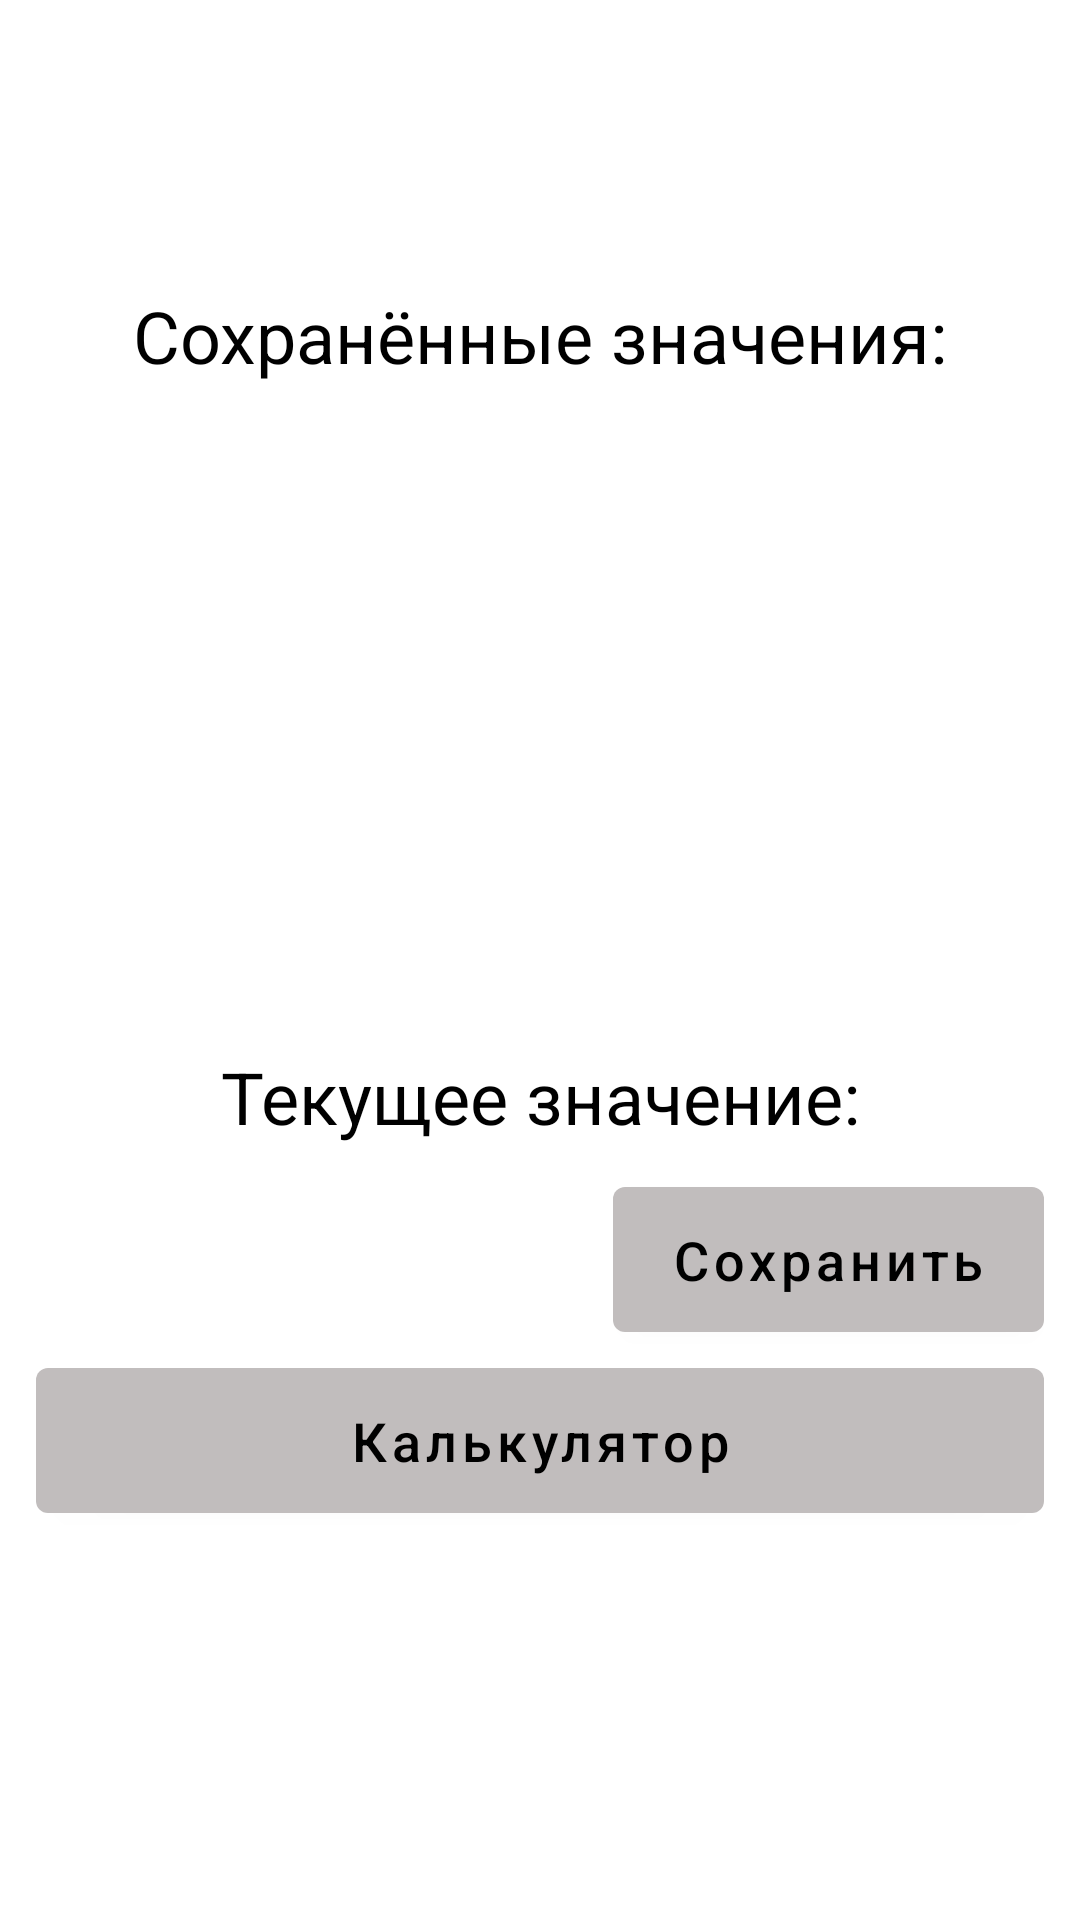

Write the Android layout XML for this screen, with the resource values it uses.
<!-- AndroidManifest.xml: application theme Theme.Calculator3 -->
<!-- res/layout/activity_main.xml -->
<?xml version="1.0" encoding="utf-8"?>
<androidx.constraintlayout.widget.ConstraintLayout xmlns:android="http://schemas.android.com/apk/res/android"
    xmlns:app="http://schemas.android.com/apk/res-auto"
    android:layout_width="match_parent"
    android:layout_height="match_parent">

    <TextView
        android:layout_width="wrap_content"
        android:layout_height="wrap_content"
        android:text="@string/saved_values_label"
        android:textColor="@color/black"
        android:textSize="@dimen/activity_main_text_size"
        app:layout_constraintBottom_toTopOf="@id/guideline"
        app:layout_constraintEnd_toEndOf="parent"
        app:layout_constraintStart_toStartOf="parent" />

    <ScrollView
        android:layout_width="wrap_content"
        android:layout_height="0dp"
        app:layout_constraintBottom_toTopOf="@id/currentValueText"
        app:layout_constraintEnd_toEndOf="parent"
        app:layout_constraintStart_toStartOf="parent"
        app:layout_constraintTop_toTopOf="@id/guideline">

        <TextView
            android:id="@+id/savedValueText"
            style="@style/SavedValues"
            android:layout_width="wrap_content"
            android:layout_height="0dp"
            android:gravity="top" />
    </ScrollView>

    <TextView
        android:id="@+id/currentValueText"
        android:layout_width="wrap_content"
        android:layout_height="wrap_content"
        android:text="@string/current_value_label"
        android:textColor="@color/black"
        android:textSize="@dimen/activity_main_text_size"
        app:layout_constraintEnd_toEndOf="parent"
        app:layout_constraintStart_toStartOf="parent"
        app:layout_constraintTop_toBottomOf="@id/guideline2" />

    <TextView
        android:id="@+id/currentValueResult"
        android:layout_width="0dp"
        android:layout_height="wrap_content"
        android:layout_marginStart="@dimen/current_value_result_start_margin"
        android:layout_marginTop="@dimen/current_value_result_top_margin"
        android:layout_marginBottom="@dimen/current_value_result_bottom_margin"
        android:gravity="center"
        android:textColor="@color/black"
        android:textSize="@dimen/activity_main_text_size"
        app:layout_constraintBottom_toBottomOf="@id/saveButton"
        app:layout_constraintEnd_toStartOf="@id/saveButton"
        app:layout_constraintStart_toStartOf="parent"
        app:layout_constraintTop_toBottomOf="@id/currentValueText" />

    <com.google.android.material.button.MaterialButton
        android:id="@+id/saveButton"
        style="@style/ActivityMainButtons"
        android:layout_width="0dp"
        android:layout_height="wrap_content"
        android:layout_marginTop="@dimen/save_button_top_margin"
        android:layout_marginEnd="@dimen/save_button_end_margin"
        android:padding="@dimen/save_button_padding"
        android:text="@string/save_button_label"
        app:layout_constraintEnd_toEndOf="parent"
        app:layout_constraintStart_toEndOf="@id/guideline3"
        app:layout_constraintTop_toBottomOf="@id/currentValueText" />

    <com.google.android.material.button.MaterialButton
        android:id="@+id/calculatorButton"
        style="@style/ActivityMainButtons"
        android:layout_width="0dp"
        android:layout_height="wrap_content"
        android:layout_marginHorizontal="@dimen/calculator_button_horizontal_margin"
        android:layout_marginTop="@dimen/calculator_button_top_margin"
        android:padding="@dimen/calculator_button_padding"
        android:text="@string/calculator_button_label"
        app:layout_constraintEnd_toEndOf="parent"
        app:layout_constraintStart_toStartOf="parent"
        app:layout_constraintTop_toBottomOf="@id/saveButton" />

    <androidx.constraintlayout.widget.Guideline
        android:id="@+id/guideline"
        android:layout_width="wrap_content"
        android:layout_height="wrap_content"
        android:orientation="horizontal"
        app:layout_constraintGuide_percent="0.2" />

    <androidx.constraintlayout.widget.Guideline
        android:id="@+id/guideline2"
        android:layout_width="wrap_content"
        android:layout_height="wrap_content"
        android:orientation="horizontal"
        app:layout_constraintGuide_percent="0.546" />

    <androidx.constraintlayout.widget.Guideline
        android:id="@+id/guideline3"
        android:layout_width="wrap_content"
        android:layout_height="wrap_content"
        android:orientation="vertical"
        app:layout_constraintGuide_percent="0.568" />
</androidx.constraintlayout.widget.ConstraintLayout>
<!-- resources referenced by this layout -->
<resources>
  <color name="black">#FF000000</color>
  <dimen name="activity_main_text_size">24sp</dimen>
  <dimen name="calculator_button_horizontal_margin">12dp</dimen>
  <dimen name="calculator_button_padding">12dp</dimen>
  <dimen name="current_value_result_bottom_margin">8dp</dimen>
  <dimen name="current_value_result_start_margin">32dp</dimen>
  <dimen name="current_value_result_top_margin">8dp</dimen>
  <dimen name="save_button_end_margin">12dp</dimen>
  <dimen name="save_button_padding">12dp</dimen>
  <dimen name="save_button_top_margin">8dp</dimen>
  <string name="calculator_button_label">Калькулятор</string>
  <string name="current_value_label">Текущее значение:</string>
  <string name="save_button_label">Сохранить</string>
  <string name="saved_values_label">Сохранённые значения:</string>
  <style name="ActivityMainButtons">
          <item name="android:textAllCaps">false</item>
          <item name="android:textColor">@color/black</item>
          <item name="android:textSize">@dimen/activity_main_text_size_for_buttons</item>
          <item name="backgroundTint">@color/grey</item>
      </style>
  <style name="SavedValues">
          <item name="android:textColor">@color/black</item>
          <item name="android:textSize">@dimen/activity_main_text_size</item>
      </style>
  <style name="Theme.Calculator3" parent="Theme.MaterialComponents.DayNight.NoActionBar">
          
          <item name="colorPrimary">@color/purple_500</item>
          <item name="colorPrimaryVariant">@color/purple_700</item>
          <item name="colorOnPrimary">@color/white</item>
          
          <item name="colorSecondary">@color/teal_200</item>
          <item name="colorSecondaryVariant">@color/teal_700</item>
          <item name="colorOnSecondary">@color/black</item>
          
          <item name="android:statusBarColor" tools:targetApi="l">?attr/colorPrimaryVariant</item>
          
      </style>
  <dimen name="activity_main_text_size_for_buttons">18sp</dimen>
  <color name="grey">#C1BDBD</color>
  <color name="purple_500">#FF6200EE</color>
  <color name="purple_700">#FF3700B3</color>
  <color name="white">#FFFFFFFF</color>
  <color name="teal_200">#FF03DAC5</color>
  <color name="teal_700">#FF018786</color>
</resources>
